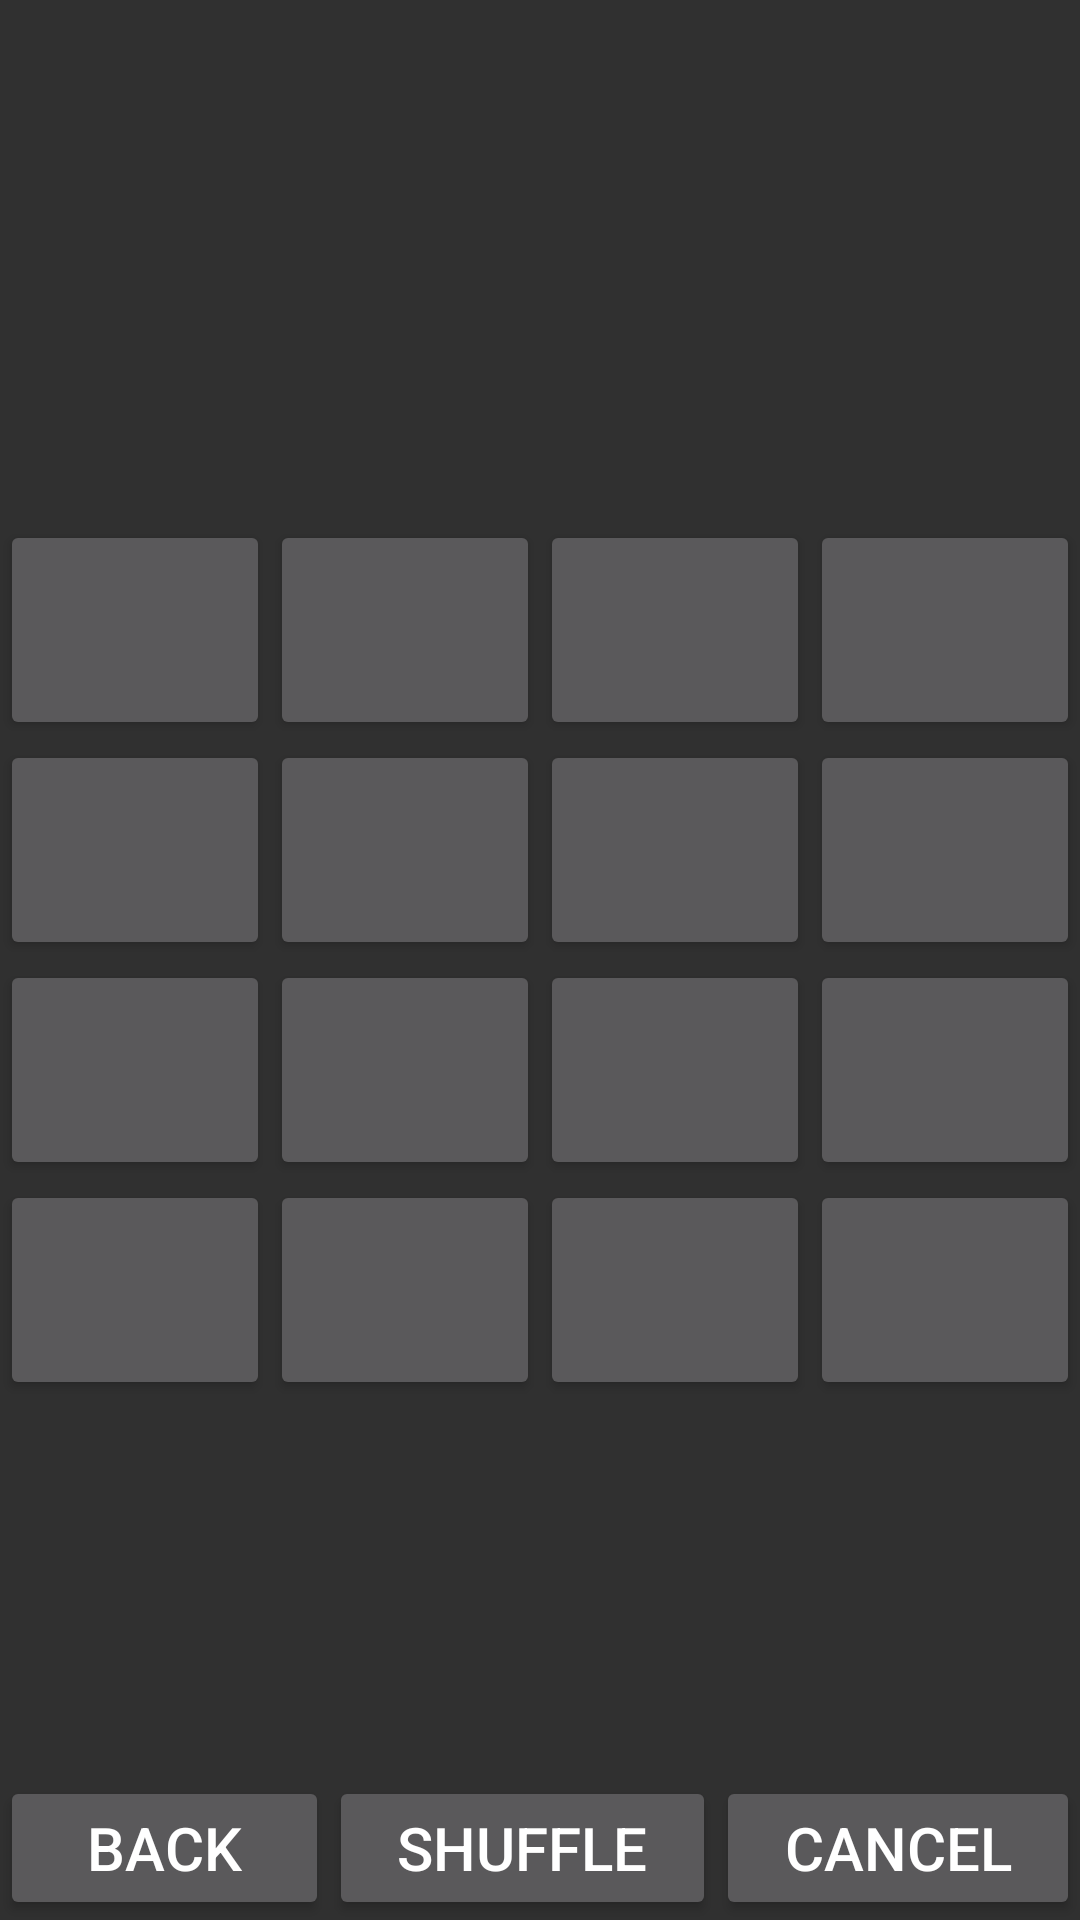

The Android layout XML behind this screen, and the referenced resources:
<!-- AndroidManifest.xml: application theme Theme.AppCompat.NoActionBar -->
<!-- res/layout/activity_game.xml -->
<?xml version="1.0" encoding="utf-8"?>
<androidx.constraintlayout.widget.ConstraintLayout xmlns:android="http://schemas.android.com/apk/res/android"
    xmlns:app="http://schemas.android.com/apk/res-auto"
    xmlns:tools="http://schemas.android.com/tools"
    android:layout_width="match_parent"
    android:layout_height="match_parent"
    android:orientation="vertical"
    tools:context=".MainActivity">

    <TextView
        android:id="@+id/tvTurns"
        android:layout_width="match_parent"
        android:layout_height="wrap_content"
        android:gravity="center_horizontal"
        android:text=""
        android:textSize="50sp"
        app:layout_constraintEnd_toEndOf="parent"
        app:layout_constraintStart_toStartOf="parent"
        app:layout_constraintTop_toTopOf="parent" />

    <TableLayout
        android:id="@+id/tableLayout"
        android:layout_width="match_parent"
        android:layout_height="wrap_content"
        android:orientation="vertical"
        app:layout_constraintBottom_toBottomOf="parent"
        app:layout_constraintEnd_toEndOf="parent"
        app:layout_constraintStart_toStartOf="parent"
        app:layout_constraintTop_toTopOf="parent">

        <TableRow
            android:layout_width="match_parent"
            android:layout_height="70dp"
            android:layout_weight="1">

            <Button
                android:id="@+id/btn00"
                android:layout_width="wrap_content"
                android:layout_height="wrap_content"
                android:layout_weight="1"
                android:text=""
                android:textSize="40sp" />

            <Button
                android:id="@+id/btn01"
                android:layout_width="wrap_content"
                android:layout_height="wrap_content"
                android:layout_weight="1"
                android:text=""
                android:textSize="40sp" />

            <Button
                android:id="@+id/btn02"
                android:layout_width="wrap_content"
                android:layout_height="wrap_content"
                android:layout_weight="1"
                android:text=""
                android:textSize="40sp" />

            <Button
                android:id="@+id/btn03"
                android:layout_width="wrap_content"
                android:layout_height="wrap_content"
                android:layout_weight="1"
                android:text=""
                android:textSize="40sp" />
        </TableRow>

        <TableRow
            android:layout_width="match_parent"
            android:layout_height="70dp"
            android:layout_weight="1">

            <Button
                android:id="@+id/btn10"
                android:layout_width="match_parent"
                android:layout_height="match_parent"
                android:layout_weight="1"
                android:text=""
                android:textSize="40sp" />

            <Button
                android:id="@+id/btn11"
                android:layout_width="match_parent"
                android:layout_height="match_parent"
                android:layout_weight="1"
                android:text=""
                android:textSize="40sp" />

            <Button
                android:id="@+id/btn12"
                android:layout_width="match_parent"
                android:layout_height="match_parent"
                android:layout_weight="1"
                android:text=""
                android:textSize="40sp" />

            <Button
                android:id="@+id/btn13"
                android:layout_width="match_parent"
                android:layout_height="match_parent"
                android:layout_weight="1"
                android:text=""
                android:textSize="40sp" />
        </TableRow>

        <TableRow
            android:layout_width="match_parent"
            android:layout_height="70dp"
            android:layout_weight="1">

            <Button
                android:id="@+id/btn20"
                android:layout_width="match_parent"
                android:layout_height="match_parent"
                android:layout_weight="1"
                android:text=""
                android:textSize="40sp" />

            <Button
                android:id="@+id/btn21"
                android:layout_width="match_parent"
                android:layout_height="match_parent"
                android:layout_weight="1"
                android:text=""
                android:textSize="40sp" />

            <Button
                android:id="@+id/btn22"
                android:layout_width="match_parent"
                android:layout_height="match_parent"
                android:layout_weight="1"
                android:text=""
                android:textSize="40sp" />

            <Button
                android:id="@+id/btn23"
                android:layout_width="match_parent"
                android:layout_height="match_parent"
                android:layout_weight="1"
                android:text=""
                android:textSize="40sp" />
        </TableRow>

        <TableRow
            android:layout_width="match_parent"
            android:layout_height="70dp"
            android:layout_weight="1">

            <Button
                android:id="@+id/btn30"
                android:layout_width="match_parent"
                android:layout_height="match_parent"
                android:layout_weight="1"
                android:text=""
                android:textSize="40sp" />

            <Button
                android:id="@+id/btn31"
                android:layout_width="match_parent"
                android:layout_height="match_parent"
                android:layout_weight="1"
                android:text=""
                android:textSize="40sp" />

            <Button
                android:id="@+id/btn32"
                android:layout_width="match_parent"
                android:layout_height="match_parent"
                android:layout_weight="1"
                android:text=""
                android:textSize="40sp" />

            <Button
                android:id="@+id/btn33"
                android:layout_width="match_parent"
                android:layout_height="match_parent"
                android:layout_weight="1"
                android:text=""
                android:textSize="40sp" />
        </TableRow>
    </TableLayout>

    <LinearLayout
        android:layout_width="match_parent"
        android:layout_height="wrap_content"
        app:layout_constraintBottom_toBottomOf="parent"
        app:layout_constraintEnd_toEndOf="parent"
        app:layout_constraintStart_toStartOf="parent"
        android:orientation="horizontal">
        <Button
            android:layout_width="wrap_content"
            android:layout_height="match_parent"
            android:layout_weight="1"
            android:textSize="20sp"
            android:text="@string/btnBack"
            android:id="@+id/btnBack"/>
        <Button
            android:layout_width="wrap_content"
            android:layout_height="match_parent"
            android:layout_weight="1"
            android:textSize="20sp"
            android:text="@string/btnShuffle"
            android:id="@+id/btnShuffle"/>
        <Button
            android:layout_width="wrap_content"
            android:layout_height="match_parent"
            android:layout_weight="1"
            android:textSize="20sp"
            android:text="@string/btnCancel"
            android:id="@+id/btnCancel"/>
    </LinearLayout>

</androidx.constraintlayout.widget.ConstraintLayout>
<!-- resources referenced by this layout -->
<resources>
  <string name="btnBack">Back</string>
  <string name="btnCancel">Cancel</string>
  <string name="btnShuffle">Shuffle</string>
</resources>
